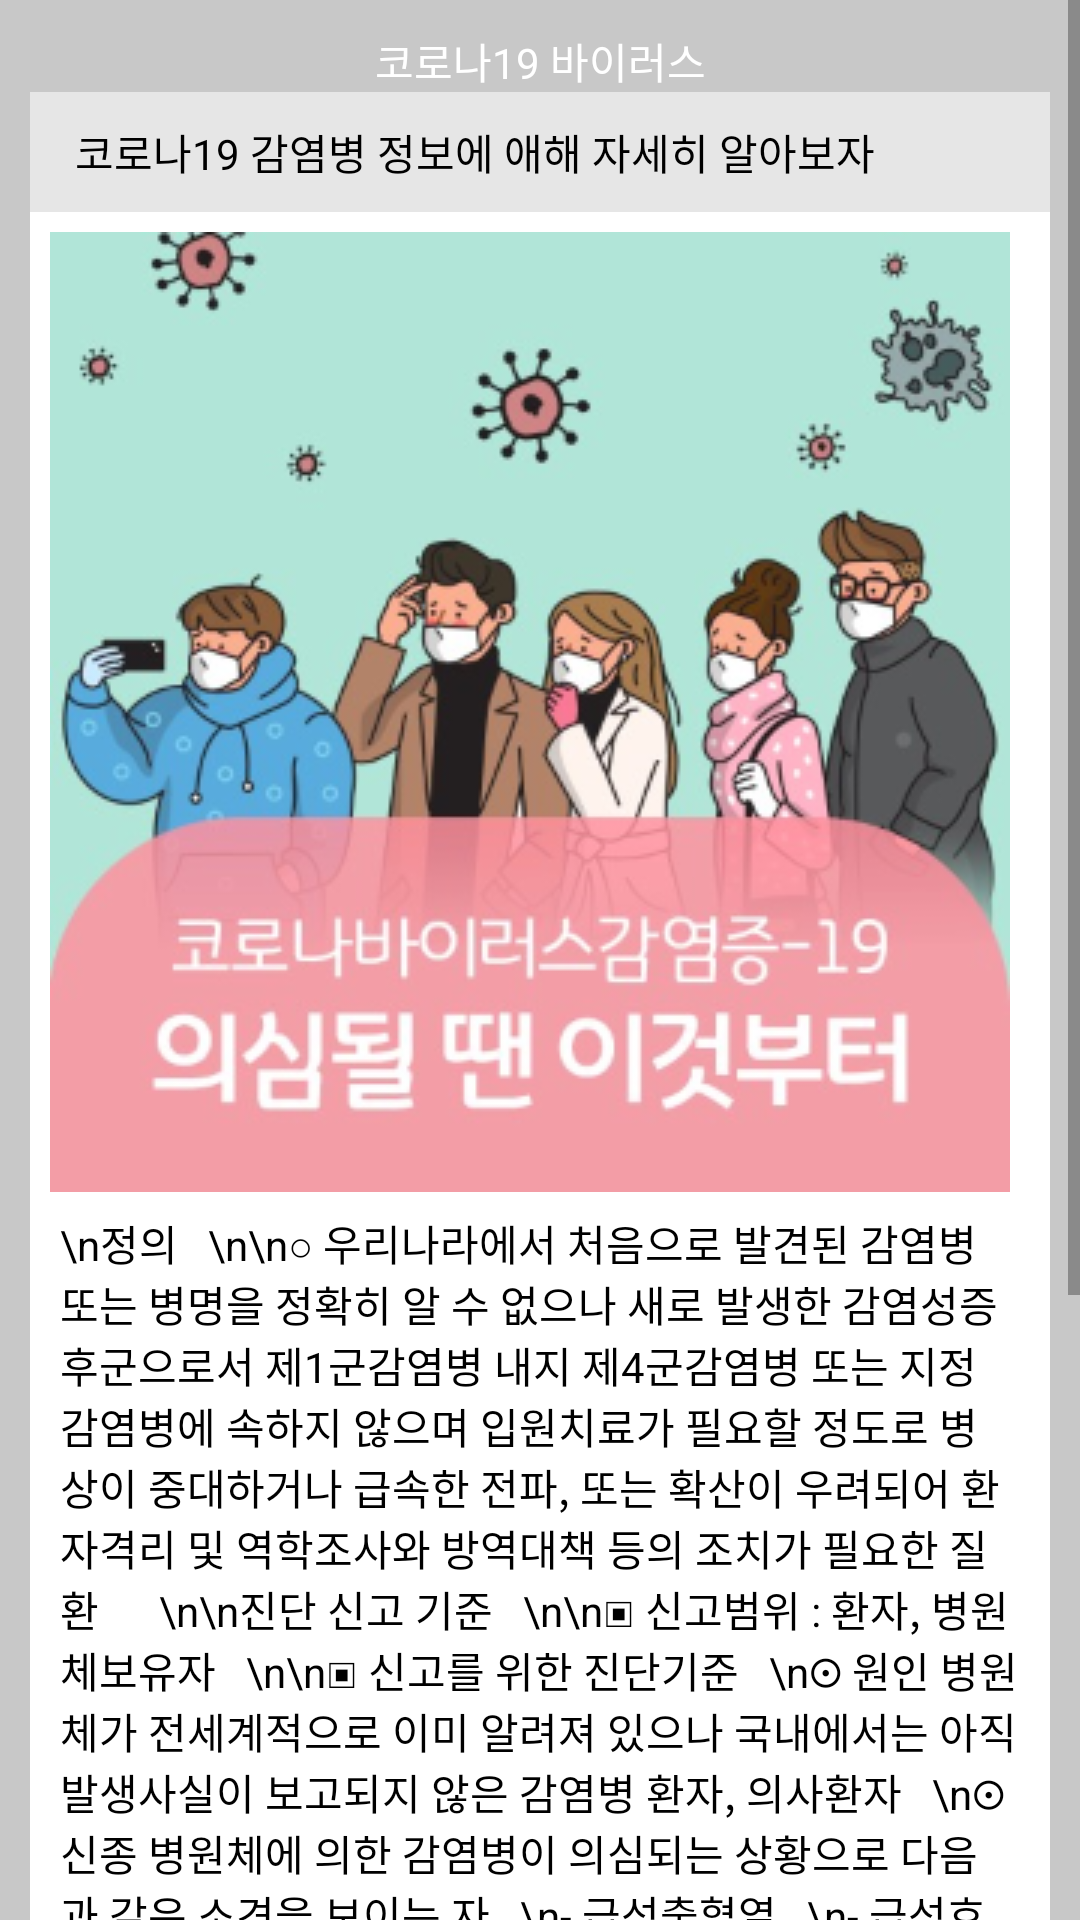

Produce the Android XML layout that renders to this screen, including the resource entries it uses.
<!-- AndroidManifest.xml: application theme Theme.Project_disease_list -->
<!-- res/layout/activity_disease_covid19.xml -->
<?xml version="1.0" encoding="utf-8"?>
<ScrollView xmlns:android="http://schemas.android.com/apk/res/android"
    xmlns:app="http://schemas.android.com/apk/res-auto"
    xmlns:tools="http://schemas.android.com/tools"
    android:layout_width="fill_parent"
    android:layout_height="fill_parent"
    android:orientation="vertical"
    tools:context=".Disease_Covid19_ActivityDiseaseList">


    <LinearLayout
        android:layout_width="fill_parent"
        android:layout_height="fill_parent"
        android:orientation="vertical"
        android:background="#C8C8C8"

        >

        <TextView
            android:id="@+id/disease_covid19_title"
            android:layout_width="match_parent"
            android:layout_height="wrap_content"
            android:background="@drawable/disease_title"
            android:layout_marginTop="30px"
            android:layout_marginLeft="30px"
            android:layout_marginRight="30px"
            android:gravity="center"
            android:textSize="14sp"
            android:text="코로나19 바이러스"
            android:textColor="#FFFFFF" />

        <TextView
            android:id="@+id/disease_covid19_title2"
            android:layout_width="match_parent"
            android:layout_height="40dp"
            android:background="@drawable/disease_premier"
            android:layout_marginLeft="30px"
            android:layout_marginRight="30px"
            android:textSize="14sp"
            android:text="코로나19 감염병 정보에 애해 자세히 알아보자"
            android:textColor="#000000"
            android:gravity="center_vertical"
            />

        <TextView
            android:id="@+id/disease_covid19_img"
            android:layout_width="match_parent"
            android:layout_height="wrap_content"
            android:layout_marginLeft="30px"
            android:layout_marginRight="30px"
            android:padding="20px"
            android:background="#FFFFFF"
            android:drawableLeft="@drawable/content_covid19"
            android:textColor="#000000"
            android:gravity="center_vertical"
            />

        <TextView
            android:id="@+id/disease_covid19_content"
            android:layout_width="match_parent"
            android:layout_height="wrap_content"
            android:background="#FFFFFF"
            android:layout_marginLeft="30px"
            android:layout_marginRight="30px"
            android:textColor="#000000"
            android:gravity="center_vertical"
            android:paddingLeft="10dp"
            android:paddingRight="10dp"
            android:textSize="14sp"
            android:text="\n정의


\n\n○ 우리나라에서 처음으로 발견된 감염병 또는 병명을 정확히 알 수 없으나 새로 발생한 감염성증후군으로서 제1군감염병 내지 제4군감염병 또는 지정감염병에 속하지 않으며 입원치료가 필요할 정도로 병상이 중대하거나 급속한 전파, 또는 확산이 우려되어 환자격리 및 역학조사와 방역대책 등의 조치가 필요한 질환





\n\n진단 신고 기준


\n\n▣ 신고범위 : 환자, 병원체보유자


\n\n▣ 신고를 위한 진단기준


\n⊙ 원인 병원체가 전세계적으로 이미 알려져 있으나 국내에서는 아직 발생사실이 보고되지 않은 감염병 환자, 의사환자


\n⊙ 신종 병원체에 의한 감염병이 의심되는 상황으로 다음과 같은 소견을 보이는 자


\n- 급성출혈열


\n- 급성호흡기증후군


\n- 급성설사증후군


\n- 급성황달


\n- 급성신경증후군


\n- 그 외 감염으로 추정되는 증상


\n※ 신종감염병 또는 신종감염병이 의심되는 증후군을 발견한 의료인은 보건소에 지체 없이 신고해야 하고, 신고 후에는 질병관리청과 시/도 보건(위생)과 및 시/군/구 보건소 등이 공동으로 역학조사를 수행하게 됩니다.


\n\n▣ 신고시기 : 지체없이 신고


\n\n▣ 신고방법 : 감염병 발생 신고서를 작성하여 관할 보건소로 팩스 또는 웹(http://is.cdc.go.kr)의 방법으로 신고


 \n* 사망(검안) 신고는 감염병환자등 사망(검안) 신고서, 병원체검사결과 신고는 병원체 검사결과 신고서를 작성하여 추가 신고


\n\n▣ 질병관리청 담당부서 : 위기대응총괄과 \n"
            />
        <TextView
            android:id="@+id/disease_covid19_tail"
            android:layout_width="match_parent"
            android:layout_height="40dp"
            android:background="@drawable/disease_writer"
            android:layout_marginLeft="30px"
            android:layout_marginRight="30px"
            android:text="출처: 질병관리청                               최종 수정일: 2022.04.26"
            android:textColor="#000000"
            android:gravity="center_vertical"
            android:layout_marginBottom="50px"
            />


    </LinearLayout>


</ScrollView>
<!-- resources referenced by this layout -->
<resources>
  <!-- drawable content_covid19: png bitmap (drawable-v24, 132481 bytes) -->
  <!-- drawable disease_premier (drawable-v24) -->
  <?xml version="1.0" encoding="UTF-8"?>
  <shape xmlns:android="http://schemas.android.com/apk/res/android">
      <solid
          android:color="#e6e6e6" />
  
      <padding
          android:left="45px"
          android:top="15px"
          android:right="45px"
          android:bottom="15px" />
      <corners
          android:layout_marginTop="30px"
          android:layout_marginLeft="30px"
          android:layout_marginRight="30px"
  
          />
  
  
  </shape>
  <style name="Theme.Project_disease_list" parent="Theme.AppCompat.DayNight.DarkActionBar">
          
          <item name="colorPrimary">@color/black</item>
          <item name="colorPrimaryVariant">@color/dark_gray</item>
          <item name="colorOnPrimary">@color/white</item>
          
          <item name="colorSecondary">@color/teal_200</item>
          <item name="colorSecondaryVariant">@color/teal_700</item>
          <item name="colorOnSecondary">@color/black</item>
          
          <item name="android:statusBarColor" tools:targetApi="l">?attr/colorPrimaryVariant</item>
          
      </style>
  <!-- not gathered from this repository: default colours our renderer supplied (Android Studio template values) -->
  <color name="teal_200">#FF03DAC5</color>
  <color name="teal_700">#FF018786</color>
  <color name="black">#FF000000</color>
  <color name="white">#FFFFFFFF</color>
</resources>
